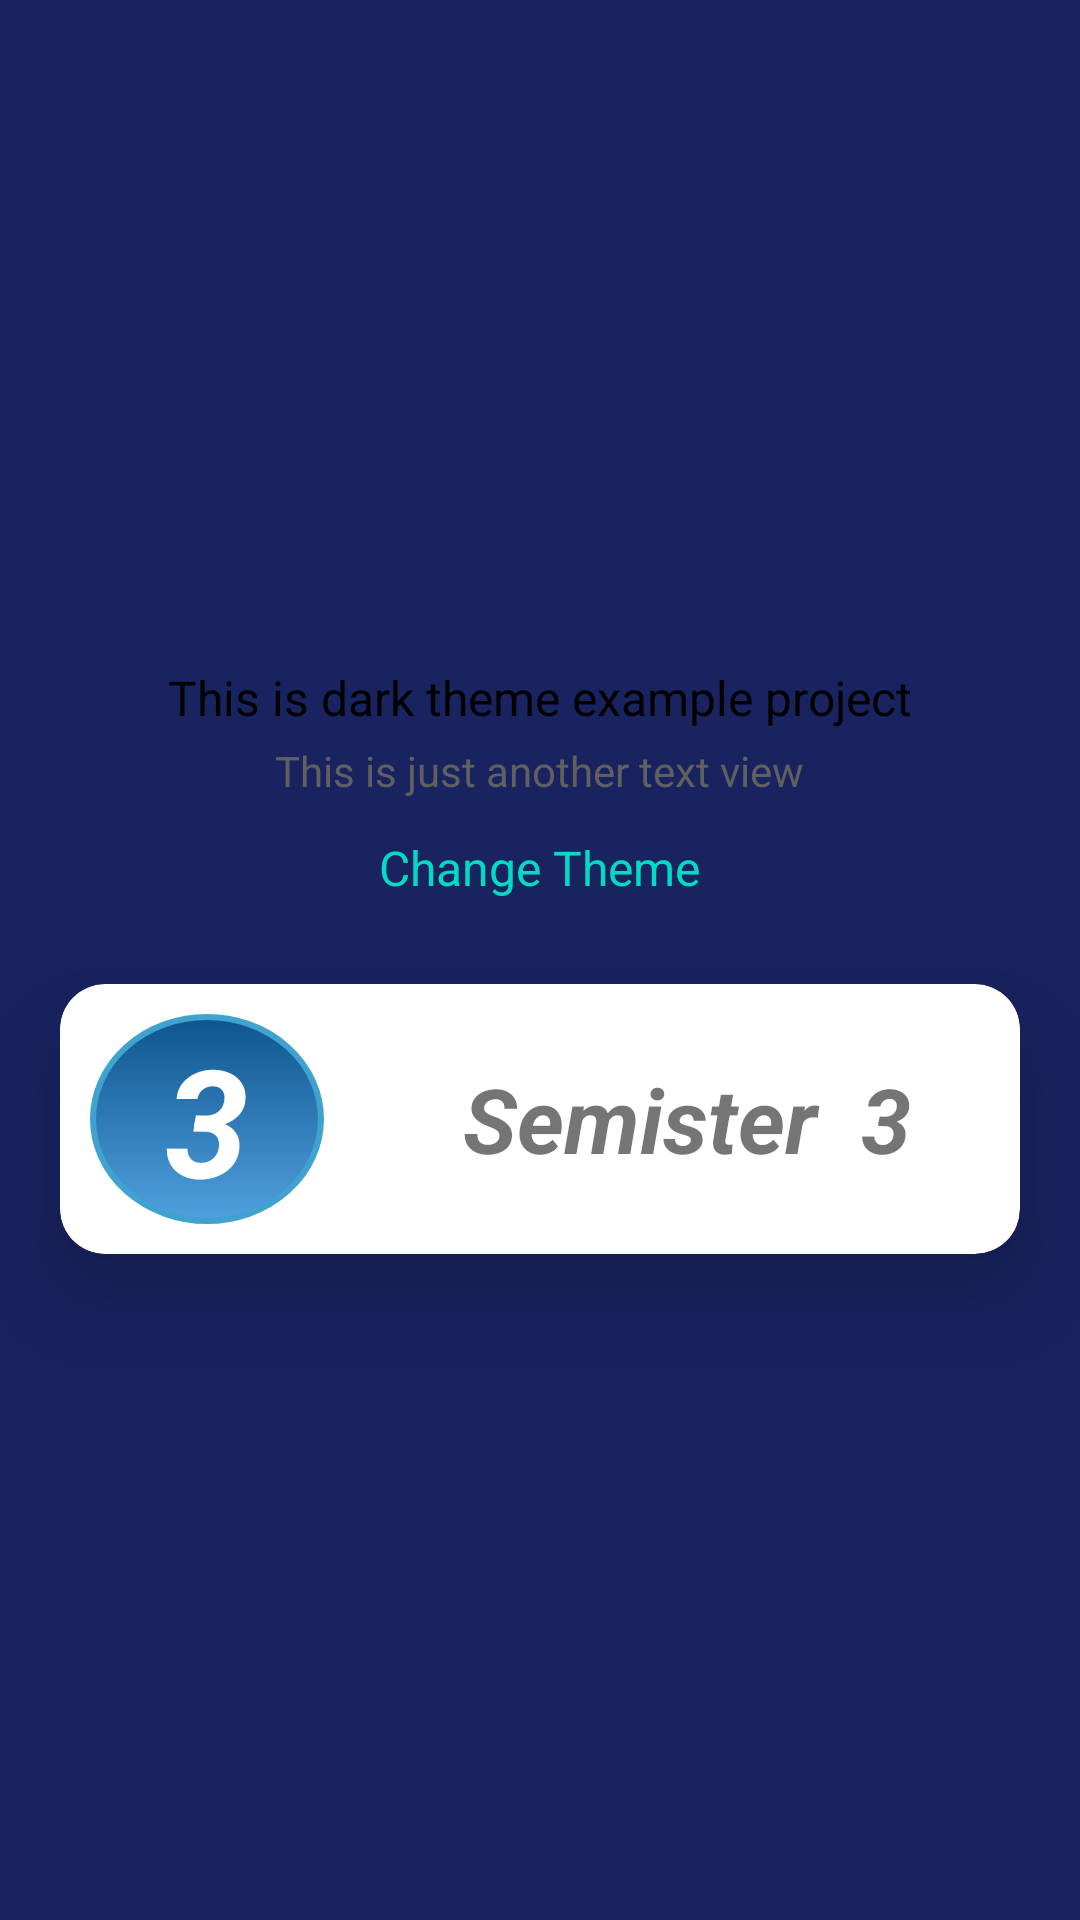

The Android layout XML behind this screen, and the referenced resources:
<!-- AndroidManifest.xml: application theme AppTheme -->
<!-- res/layout/activity_main.xml -->
<?xml version="1.0" encoding="utf-8"?>
<LinearLayout xmlns:android="http://schemas.android.com/apk/res/android"
    xmlns:app="http://schemas.android.com/apk/res-auto"
    xmlns:tools="http://schemas.android.com/tools"
    android:orientation="vertical"
    android:gravity="center"
    android:background="?attr/mainBgColor"
    android:layout_width="match_parent"
    android:layout_height="match_parent"
    tools:context=".MainActivity">


    <TextView
        android:layout_width="wrap_content"
        android:layout_height="wrap_content"
        android:layout_gravity="center"
        android:textColor="?attr/textColor"
        android:textSize="16sp"
        android:text="This is dark theme example project"
        />

    <TextView
        android:layout_width="wrap_content"
        android:layout_height="wrap_content"
        android:layout_margin="4dp"
        android:layout_gravity="center"
        android:textColor="?attr/metaTextColor"
        android:text="This is just another text view"
        />

    <TextView
        android:id="@+id/tvChangeTheme"
        android:layout_width="wrap_content"
        android:layout_height="wrap_content"
        android:textColor="@color/colorAccent"
        android:layout_margin="8dp"
        android:text="Change Theme"
        android:textSize="16sp"
        />
    <androidx.cardview.widget.CardView
        android:id="@+id/cvMechSem3"
        android:layout_width="match_parent"
        android:layout_height="90dp"
        android:layout_marginLeft="20dp"
        android:layout_marginTop="20dp"
        android:layout_marginRight="20dp"
        app:cardCornerRadius="15dp"
        app:cardElevation="20dp">

        <LinearLayout
            android:layout_width="match_parent"
            android:layout_height="match_parent"
            android:orientation="horizontal">

            <TextView
                android:id="@+id/tvmechcircle3"
                android:layout_width="91dp"
                android:layout_height="match_parent"
                android:layout_marginLeft="10dp"
                android:layout_marginTop="10dp"
                android:layout_marginRight="10dp"
                android:layout_marginBottom="10dp"
                android:layout_weight="1"
                android:gravity="center"
                android:text="3"
                android:background="@drawable/colors"
                android:textColor="#ffffff"
                android:textSize="50dp"

                android:textStyle="bold|italic" />

            <TextView
                android:id="@+id/tvMechsem3"
                android:layout_width="235dp"
                android:layout_height="match_parent"
                android:layout_gravity="center"
                android:layout_weight="1"
                android:gravity="center"
                android:text="Semister  3"
                android:textSize="30dp"
                android:textStyle="italic|bold" />
        </LinearLayout>
    </androidx.cardview.widget.CardView>




</LinearLayout>
<!-- resources referenced by this layout -->
<resources>
  <!-- drawable colors (drawable) -->
  <?xml version="1.0" encoding="utf-8"?>
  <selector xmlns:android="http://schemas.android.com/apk/res/android">
      <item>
          <shape  android:shape="oval">
  
              <stroke android:width="2dp" android:color="#40A3CF"/>
              <size android:width="120dp" android:height="120dp"/>
              <gradient android:angle="90" android:startColor="#50A0DF"
                  android:endColor="#0E558E"/>
          </shape>
  
      </item>
  </selector>
  <style name="AppTheme" parent="Theme.AppCompat.DayNight.DarkActionBar">
  
          <item name="textColor">#000000</item>
          <item name="metaTextColor">#606060</item>
          <item name="bgColor">#ffffff</item>
          <item name="mainBgColor">#182360</item>
      </style>
  <!-- not gathered from this repository: default colours our renderer supplied (Android Studio template values) -->
  <color name="colorAccent">#FF03DAC5</color>
</resources>
